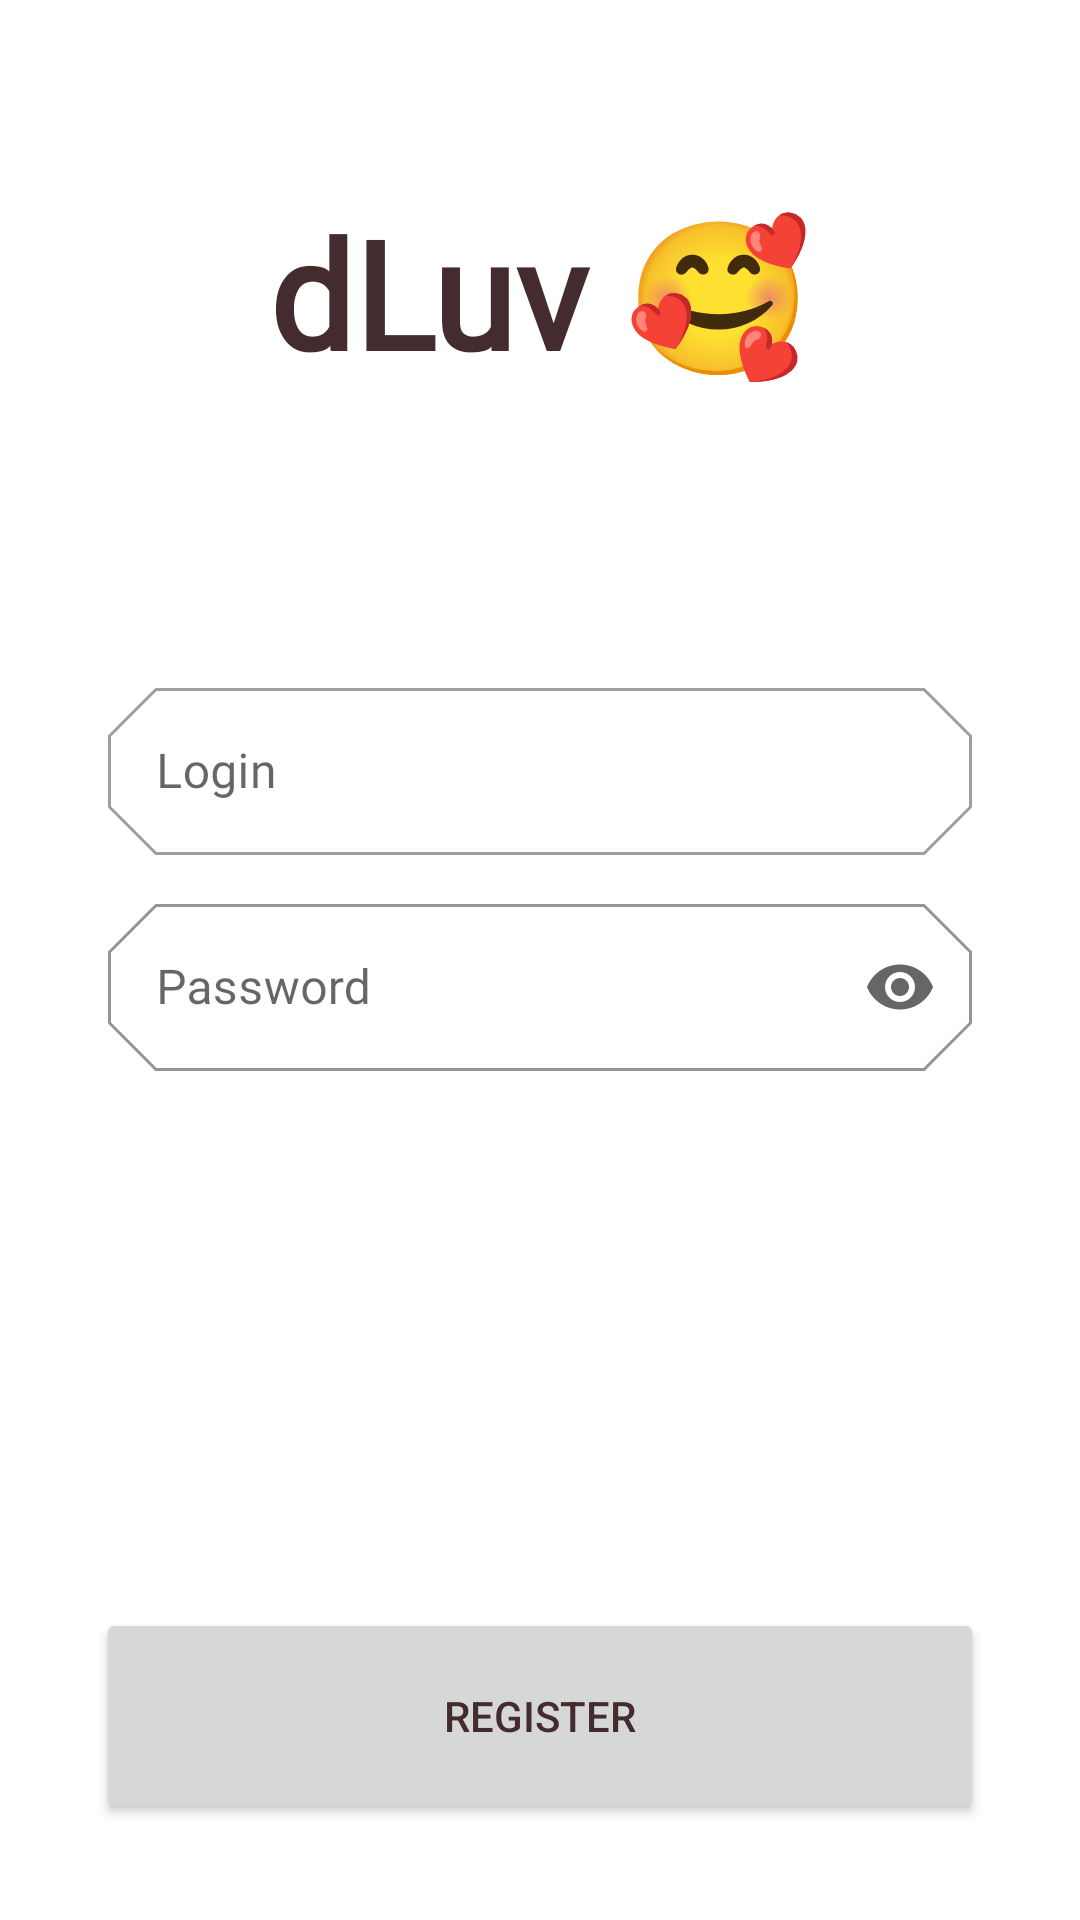

Write the Android layout XML for this screen, with the resource values it uses.
<!-- AndroidManifest.xml: application theme Theme.DLuv -->
<!-- res/layout/activity_register.xml -->
<?xml version="1.0" encoding="utf-8"?>
<layout xmlns:android="http://schemas.android.com/apk/res/android"
    xmlns:app="http://schemas.android.com/apk/res-auto"
    xmlns:tools="http://schemas.android.com/tools">

    <data>

    </data>

    <androidx.constraintlayout.widget.ConstraintLayout
        android:id="@+id/constraint_register"
        android:layout_width="match_parent"
        android:layout_height="match_parent"
        tools:context=".RegisterActivity">

        <TextView
            android:id="@+id/textView"
            android:layout_width="wrap_content"
            android:layout_height="wrap_content"
            android:layout_marginTop="64dp"
            android:fontFamily="@font/roboto"
            android:text="dLuv 🥰"
            android:textStyle="bold"
            android:textColor="@color/pink_900"
            android:textSize="50sp"
            app:layout_constraintEnd_toEndOf="parent"
            app:layout_constraintStart_toStartOf="parent"
            app:layout_constraintTop_toTopOf="parent" />

        <com.google.android.material.textfield.TextInputLayout
            android:id="@+id/textField_Login"
            android:layout_width="match_parent"
            android:layout_height="72dp"

            android:layout_marginHorizontal="36dp"
            android:layout_marginBottom="120dp"
            style="@style/Widget.MaterialComponents.TextInputLayout.OutlinedBox"
            android:hint="Login"
            app:layout_constraintBottom_toBottomOf="parent"
            app:layout_constraintEnd_toEndOf="parent"
            app:layout_constraintStart_toStartOf="parent"
            app:layout_constraintTop_toTopOf="parent">

            <com.google.android.material.textfield.TextInputEditText
                android:layout_width="match_parent"
                android:layout_height="wrap_content"

                android:fontFamily="@font/roboto" />

        </com.google.android.material.textfield.TextInputLayout>

        <com.google.android.material.textfield.TextInputLayout
            android:id="@+id/textField_Password"
            android:layout_width="match_parent"
            android:layout_height="72dp"
            android:layout_marginHorizontal="36dp"
            android:layout_marginBottom="190dp"
            style="@style/Widget.MaterialComponents.TextInputLayout.OutlinedBox"
            android:hint="Password"
            app:boxStrokeColor="#fff"
            app:endIconMode="password_toggle"
            app:layout_constraintEnd_toEndOf="parent"
            app:layout_constraintStart_toStartOf="parent"
            app:layout_constraintTop_toBottomOf="@+id/textField_Login">

            <com.google.android.material.textfield.TextInputEditText
                android:layout_width="match_parent"
                android:layout_height="wrap_content"
                android:fontFamily="@font/roboto"
                android:inputType="textPassword" />

        </com.google.android.material.textfield.TextInputLayout>


        <Button
            android:id="@+id/button_Register"
            android:layout_width="match_parent"
            android:layout_height="72dp"
            android:layout_marginHorizontal="32dp"
            android:layout_marginBottom="32dp"
            android:text="Register"
            android:textColor="@color/pink_900"
            app:layout_constraintBottom_toBottomOf="parent"
            app:layout_constraintEnd_toEndOf="parent"
            app:layout_constraintStart_toStartOf="parent" />


    </androidx.constraintlayout.widget.ConstraintLayout>
</layout>
<!-- resources referenced by this layout -->
<resources>
  <color name="pink_900">#442C2E</color>
  <style name="Theme.DLuv" parent="Theme.MaterialComponents.DayNight.NoActionBar">
          
  
          <item name="colorPrimary">@color/pink_100</item>
          <item name="colorPrimaryVariant">@color/pink_200</item>
          <item name="colorOnPrimary">@color/black</item>
          
          <item name="colorSecondary">@color/pink_50</item>
          <item name="colorSecondaryVariant">@color/pint_500</item>
          <item name="colorOnSecondary">@color/black</item>
          <item name="shapeAppearanceSmallComponent">@style/ShapeAppearance.MyApp.SmallComponent</item>
          <item name="shapeAppearanceMediumComponent">@style/ShapeAppearance.MyApp.MediumComponent</item>
          <item name="shapeAppearanceLargeComponent">@style/ShapeAppearance.MyApp.LargeComponent</item>
          
          <item name="android:statusBarColor" tools:targetApi="l">?attr/colorPrimaryVariant</item>
          
      </style>
  <color name="pink_100">#FEDBD0</color>
  <color name="pink_200">#F0CAC0</color>
  <color name="black">#FF000000</color>
  <color name="pink_50">#FEEAE6</color>
  <color name="pint_500">#FF0266</color>
  <style name="ShapeAppearance.MyApp.SmallComponent" parent="ShapeAppearance.MaterialComponents.SmallComponent">
          <item name="cornerFamily">cut</item>
          <item name="cornerSize">16dp</item>
      </style>
  <style name="ShapeAppearance.MyApp.MediumComponent" parent="ShapeAppearance.MaterialComponents.MediumComponent">
          <item name="cornerFamily">cut</item>
          <item name="cornerSize">16dp</item>
      </style>
  <style name="ShapeAppearance.MyApp.LargeComponent" parent="ShapeAppearance.MaterialComponents.LargeComponent">
          <item name="cornerFamily">cut</item>
          <item name="cornerSize">16dp</item>
      </style>
</resources>
